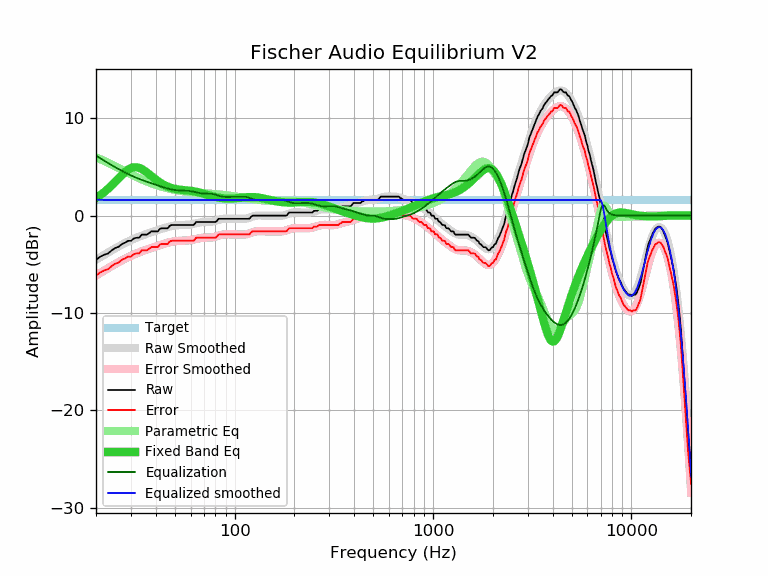

Source data for this figure (header and first rows):
frequency, raw, error, smoothed, error_smoothed, equalization, parametric_eq, equalized_raw, equalized_smoothed, target
20, -4.54, -6.15, -4.53, -6.14, 6.17, 1.82, 1.63, 1.64, 1.61
21, -4.22, -5.83, -4.27, -5.88, 5.89, 2.10, 1.67, 1.62, 1.61
22, -4.01, -5.62, -4.02, -5.63, 5.64, 2.41, 1.63, 1.62, 1.61
23, -3.89, -5.50, -3.79, -5.40, 5.40, 2.75, 1.51, 1.61, 1.61
24, -3.57, -5.18, -3.57, -5.18, 5.18, 3.11, 1.61, 1.61, 1.61
25, -3.32, -4.93, -3.36, -4.97, 4.97, 3.47, 1.65, 1.61, 1.61
26, -3.20, -4.81, -3.16, -4.77, 4.77, 3.83, 1.57, 1.61, 1.61
27, -2.92, -4.53, -2.98, -4.59, 4.59, 4.17, 1.67, 1.61, 1.61
28, -2.78, -4.39, -2.81, -4.43, 4.43, 4.47, 1.65, 1.61, 1.61
29, -2.59, -4.20, -2.66, -4.27, 4.27, 4.71, 1.68, 1.61, 1.61
30, -2.59, -4.20, -2.52, -4.13, 4.13, 4.88, 1.54, 1.61, 1.61
31, -2.35, -3.96, -2.39, -4.00, 4.00, 4.96, 1.65, 1.61, 1.61
32, -2.27, -3.88, -2.27, -3.88, 3.88, 4.97, 1.61, 1.61, 1.61
33, -2.27, -3.88, -2.16, -3.77, 3.77, 4.90, 1.50, 1.61, 1.61
34, -1.95, -3.56, -2.06, -3.67, 3.67, 4.78, 1.72, 1.61, 1.61
35, -1.95, -3.56, -1.96, -3.57, 3.57, 4.63, 1.62, 1.61, 1.61
36, -1.95, -3.56, -1.87, -3.48, 3.48, 4.44, 1.53, 1.61, 1.61
37, -1.81, -3.42, -1.79, -3.40, 3.40, 4.25, 1.59, 1.61, 1.61
38, -1.62, -3.23, -1.71, -3.32, 3.32, 4.06, 1.70, 1.61, 1.61
39, -1.62, -3.23, -1.63, -3.24, 3.24, 3.88, 1.62, 1.61, 1.61
40, -1.62, -3.23, -1.56, -3.17, 3.17, 3.70, 1.55, 1.61, 1.61
41, -1.62, -3.23, -1.49, -3.10, 3.10, 3.54, 1.48, 1.61, 1.61
42, -1.35, -2.96, -1.42, -3.03, 3.03, 3.40, 1.68, 1.61, 1.61
43, -1.30, -2.91, -1.35, -2.96, 2.96, 3.27, 1.66, 1.61, 1.61
44, -1.30, -2.91, -1.28, -2.90, 2.90, 3.16, 1.60, 1.61, 1.61
45, -1.30, -2.91, -1.22, -2.84, 2.84, 3.06, 1.54, 1.61, 1.61
46, -1.30, -2.91, -1.17, -2.78, 2.78, 2.97, 1.48, 1.61, 1.61
47, -1.05, -2.66, -1.12, -2.73, 2.73, 2.90, 1.68, 1.61, 1.61
48, -0.97, -2.58, -1.08, -2.69, 2.69, 2.84, 1.72, 1.61, 1.61
49, -0.97, -2.58, -1.04, -2.65, 2.65, 2.79, 1.68, 1.61, 1.61
50, -0.97, -2.58, -1.02, -2.63, 2.63, 2.75, 1.66, 1.61, 1.61
51, -0.97, -2.58, -1.00, -2.61, 2.61, 2.71, 1.64, 1.61, 1.61
52, -0.97, -2.58, -0.98, -2.59, 2.59, 2.68, 1.62, 1.61, 1.61
53, -0.97, -2.58, -0.97, -2.59, 2.59, 2.66, 1.62, 1.61, 1.61
54, -0.97, -2.58, -0.97, -2.58, 2.58, 2.64, 1.61, 1.61, 1.61
55, -0.97, -2.58, -0.96, -2.58, 2.58, 2.63, 1.61, 1.61, 1.61
56, -0.97, -2.58, -0.96, -2.57, 2.57, 2.61, 1.60, 1.61, 1.61
57, -0.97, -2.58, -0.95, -2.56, 2.56, 2.60, 1.59, 1.61, 1.61
58, -0.97, -2.58, -0.94, -2.55, 2.55, 2.58, 1.58, 1.61, 1.61
59, -0.97, -2.58, -0.92, -2.54, 2.54, 2.56, 1.57, 1.61, 1.61
60, -0.97, -2.58, -0.90, -2.51, 2.51, 2.55, 1.54, 1.61, 1.61
61, -0.97, -2.58, -0.88, -2.49, 2.49, 2.52, 1.52, 1.61, 1.61
62, -0.97, -2.58, -0.84, -2.46, 2.46, 2.50, 1.49, 1.61, 1.61
63, -0.83, -2.44, -0.81, -2.42, 2.42, 2.48, 1.59, 1.61, 1.61
64, -0.65, -2.26, -0.78, -2.39, 2.39, 2.45, 1.74, 1.61, 1.61
65, -0.65, -2.26, -0.75, -2.36, 2.36, 2.42, 1.71, 1.61, 1.61
66, -0.65, -2.26, -0.72, -2.33, 2.33, 2.38, 1.68, 1.61, 1.61
67, -0.65, -2.26, -0.69, -2.30, 2.30, 2.35, 1.65, 1.61, 1.61
68, -0.65, -2.26, -0.67, -2.29, 2.29, 2.31, 1.64, 1.61, 1.61
69, -0.65, -2.26, -0.66, -2.27, 2.27, 2.27, 1.62, 1.61, 1.61
70, -0.65, -2.26, -0.65, -2.27, 2.27, 2.24, 1.62, 1.61, 1.61
71, -0.65, -2.26, -0.65, -2.26, 2.26, 2.20, 1.61, 1.61, 1.61
72, -0.65, -2.26, -0.65, -2.26, 2.26, 2.16, 1.61, 1.61, 1.61
73, -0.65, -2.26, -0.65, -2.26, 2.26, 2.12, 1.61, 1.61, 1.61
74, -0.65, -2.26, -0.65, -2.26, 2.26, 2.09, 1.61, 1.61, 1.61
75, -0.65, -2.26, -0.64, -2.26, 2.26, 2.05, 1.61, 1.61, 1.61
76, -0.65, -2.26, -0.63, -2.25, 2.25, 2.02, 1.60, 1.61, 1.61
77, -0.65, -2.26, -0.62, -2.23, 2.23, 1.99, 1.58, 1.61, 1.61
78, -0.65, -2.26, -0.60, -2.21, 2.21, 1.96, 1.56, 1.61, 1.61
79, -0.65, -2.26, -0.57, -2.19, 2.19, 1.93, 1.54, 1.61, 1.61
... 553 more rows
